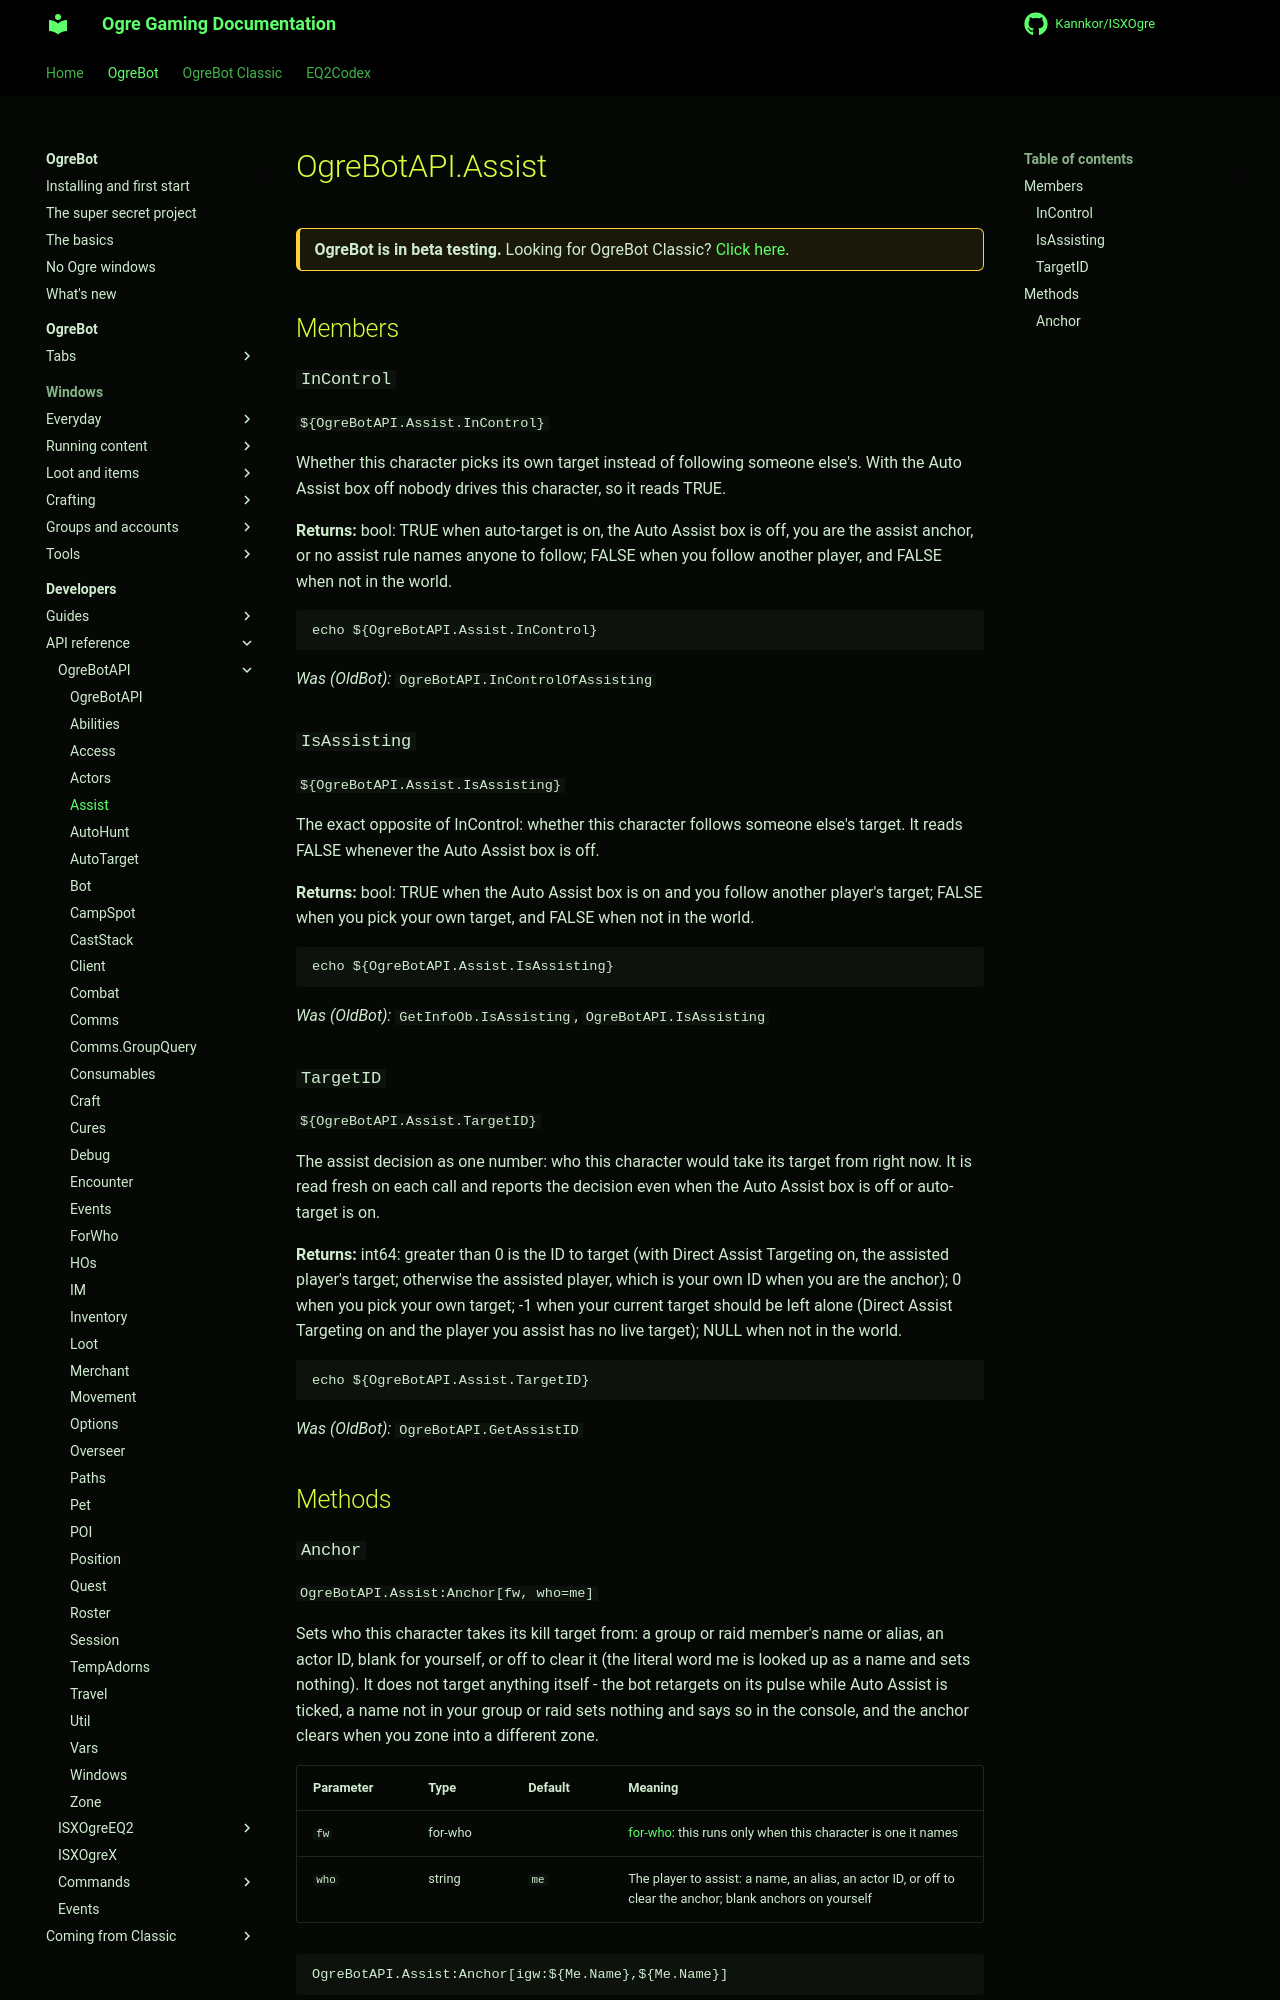

repository: Kannkor/ISXOgre · page: EQ2/bot/developer/api/ogrebotapi/Assist/index.html · generator: mkdocs

# OgreBotAPI.Assist

<div class="ogre-beta" markdown>
**OgreBot is in beta testing.** Looking for OgreBot Classic? [Click here](../../../../index.md).
</div>

## Members

### `InControl`

`${OgreBotAPI.Assist.InControl}`

Whether this character picks its own target instead of following someone else's. With the Auto Assist box off nobody drives this character, so it reads TRUE.

**Returns:** bool: TRUE when auto-target is on, the Auto Assist box is off, you are the assist anchor, or no assist rule names anyone to follow; FALSE when you follow another player, and FALSE when not in the world.

```text
echo ${OgreBotAPI.Assist.InControl}
```

*Was (OldBot):* `OgreBotAPI.InControlOfAssisting`

### `IsAssisting`

`${OgreBotAPI.Assist.IsAssisting}`

The exact opposite of InControl: whether this character follows someone else's target. It reads FALSE whenever the Auto Assist box is off.

**Returns:** bool: TRUE when the Auto Assist box is on and you follow another player's target; FALSE when you pick your own target, and FALSE when not in the world.

```text
echo ${OgreBotAPI.Assist.IsAssisting}
```

*Was (OldBot):* `GetInfoOb.IsAssisting`, `OgreBotAPI.IsAssisting`

### `TargetID`

`${OgreBotAPI.Assist.TargetID}`

The assist decision as one number: who this character would take its target from right now. It is read fresh on each call and reports the decision even when the Auto Assist box is off or auto-target is on.

**Returns:** int64: greater than 0 is the ID to target (with Direct Assist Targeting on, the assisted player's target; otherwise the assisted player, which is your own ID when you are the anchor); 0 when you pick your own target; -1 when your current target should be left alone (Direct Assist Targeting on and the player you assist has no live target); NULL when not in the world.

```text
echo ${OgreBotAPI.Assist.TargetID}
```

*Was (OldBot):* `OgreBotAPI.GetAssistID`

## Methods
